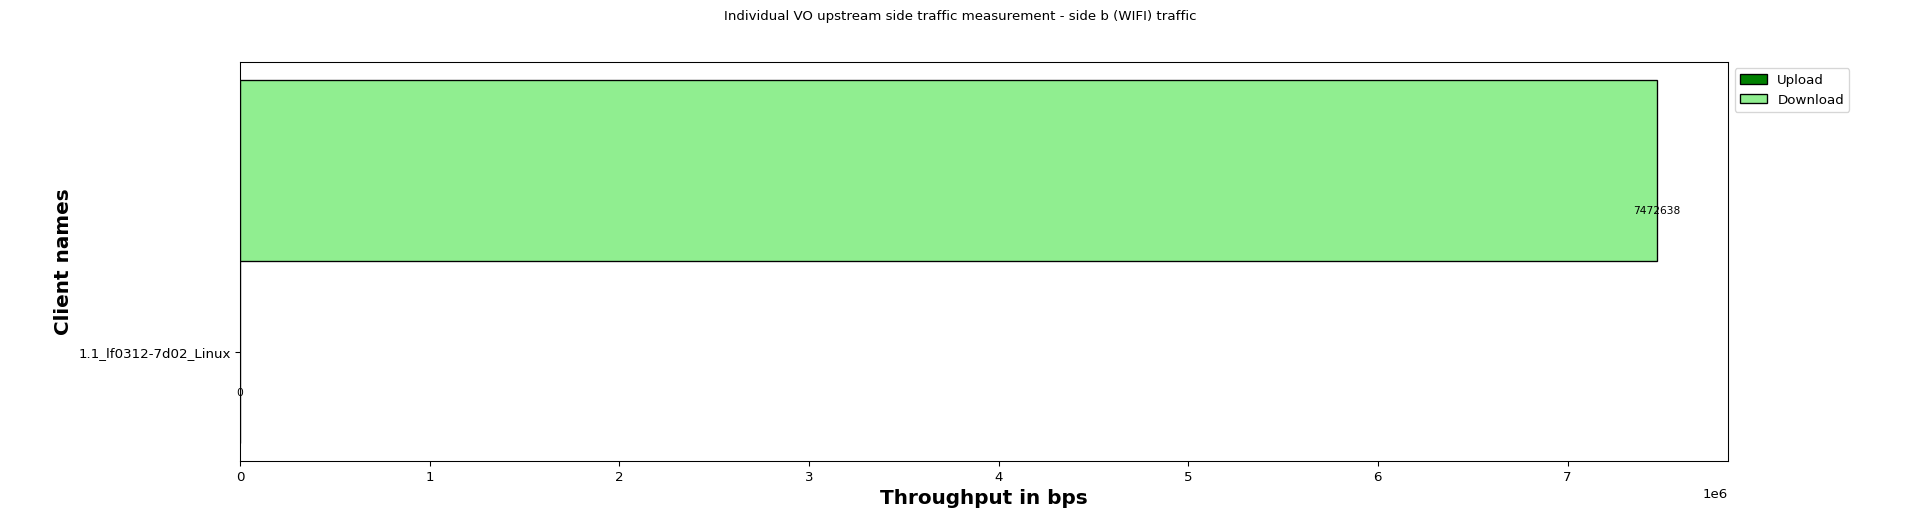

The file beside this chart, header and first rows:
Client names, Upload, Download
1.1_lf0312-7d02_Linux, 0, 7472638
